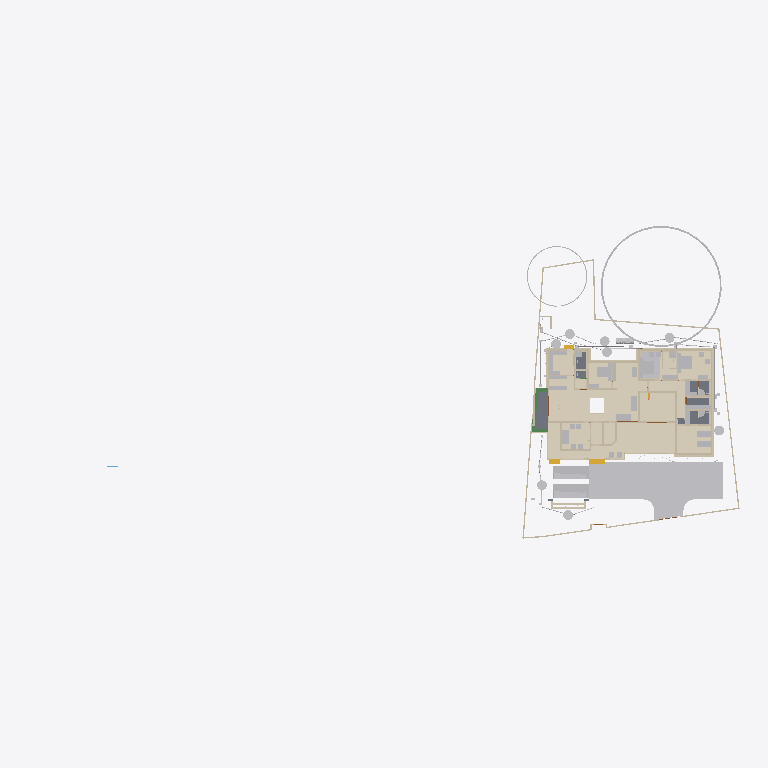
Plan cut of the same IFC building model at storey 'Footing' (level -0.87 m, cut at 0.53 m), seen from above with north up, elements coloured by IFC class (only those large enough to see are counted): 47 other elements (light grey), 46 walls (beige), 12 coverings (cream), 5 slabs (grey), 3 beams (green), 3 stair flights (yellow). Cut surfaces are drawn darker.
Extent 101.4 m × 45.0 m × 24.6 m (x, y, z). Storeys (10): Footing at -0.87 m; 00 at 0.00 m; Verandah at 0.00 m; Plumbing at 0.00 m; Electrical at 0.00 m; GF at 0.45 m; GFLintel at 2.55 m; FF at 3.45 m; schedule at 5.00 m; FFtop at 5.70 m. Elements (1144): 279 IfcWall, 250 IfcBeam, 82 IfcPipeSegment, 63 IfcFurniture, 53 IfcWindow, 50 IfcDoor, 50 IfcReinforcingBar, 48 IfcCovering, 44 IfcColumn, 29 IfcGeographicElement, 23 IfcLightFixture, 20 IfcDistributionChamberElement.

HEADER;
FILE_DESCRIPTION(('ViewDefinition[DesignTransferView]'),'2;1');
FILE_NAME('Sreekesh.ifc','2026-04-20T19:38:08+05:30',(),(),'IfcOpenShell 0.8.5-post1','Bonsai 0.8.5-post1','Nobody');
FILE_SCHEMA(('IFC4X3'));
ENDSEC;
DATA;
#1=IFCPROJECT('0aPvmvJuf5owphcfiKWAsN',$,'My Project',$,$,$,$,(#14,#26),#9);
#30=IFCSITE('3jTVXq97zE2OZTfzZH9iYT',$,'My Site',$,$,#53,$,$,$,$,$,$,$,$);
#211744=IFCSITE('2pH2ecD1v9bgK8psTEcl$_',$,'Site',$,$,#211760,#211754,$,$,(8,52,49,300000),(76,38,36,300000),$,$,$);
#36=IFCBUILDING('3Bt1MypEf4fuqFfshm9kTs',$,'My Building',$,$,#59,$,$,$,$,$,$);
#333137=IFCBUILDING('2u05Cn$TD6OPdaLJzvNsxO',$,'GFWall',$,$,#333157,$,$,$,$,$,$);
#339211=IFCBUILDING('002Xt49mzDahM74jmffgUi',$,'GF-P',$,$,#339231,$,$,$,$,$,$);
#42=IFCBUILDINGSTOREY('3Yt8GBe1vE1Byt_$JKaQnQ',$,'GF',$,$,#7313,$,$,$,$);
#8023=IFCBUILDINGSTOREY('3LNq90aff4Xhn4xfthWyFx',$,'00',$,$,#8039,$,$,$,$);
#71986=IFCBUILDINGSTOREY('1ZF$IMkzjA5efl8XVVA8ry',$,'FFtop',$,$,#72046,$,$,$,$);
#72129=IFCBUILDINGSTOREY('1Nt2vvvNTB5u0X$NIke4ti',$,'GFLintel',$,$,#280967,$,$,$,$);
#83382=IFCBUILDINGSTOREY('2do7yjy$r1eOSN7_GxsK9f',$,'FF',$,$,#83409,$,$,$,$);
#301077=IFCBUILDINGSTOREY('1n3LFyF6X708Cvo1r86gbR',$,'Footing',$,$,#301097,$,$,$,$);
#360055=IFCBUILDINGSTOREY('2kU8qRmBnF7foRmD37T33I',$,'Verandah',$,$,#360071,$,$,$,$);
#367233=IFCBUILDINGSTOREY('3r39yX7tr10xAjP1zlM9FN',$,'Plumbing',$,$,#367249,$,$,$,$);
#436766=IFCBUILDINGSTOREY('2CUKbd$of0Yx1yz6tYDaJY',$,'schedule',$,$,#436793,$,$,$,$);
#442969=IFCBUILDINGSTOREY('0sffW$JV12jOzJZIPBAWvQ',$,'Electrical',$,$,#442985,$,$,$,$);
#363541=IFCCOURSE('0hYJyXEsXANxqeScN2ddTn',$,'Course',$,$,#364727,#363556,$,$);
#330851=IFCCOVERING('3kms8ObvT2A83v6EkiQCtZ',$,'Covering',$,$,#332110,#330862,$,$);
#345031=IFCCOVERING('3RPlCoLTXEkg2LQ5VmhLHT',$,'Covering',$,$,#361378,#345042,$,$);
#339298=IFCCOVERING('0RcNbxwC1BPO6vPsSe5hv0',$,'Covering',$,$,#339326,#339309,$,$);
#344036=IFCCOVERING('0d2zgKDdP8dwFGBu$GD38F',$,'Covering',$,$,#344995,#344047,$,$);
#158109=IFCGEOGRAPHICELEMENT('1ICn9VC11DLu$jSeyjW6na',$,'GeographicElement',$,$,#159277,#158141,$,$);
#344009=IFCCOVERING('2wUE701ff3ZBcv_UhuFthK',$,'Covering',$,$,#344035,#344020,$,$);
#339327=IFCCOVERING('2gdKm_COPCGQt2$pqnEIyy',$,'Covering',$,$,#339363,#339338,$,$);
#343848=IFCCOVERING('0UuWKOFoDDYvmplRYi7h7d',$,'Covering',$,$,#343876,#343859,$,$);
#146729=IFCVEHICLE('0zRPRsukT96P6cuFPGiKs1',$,'Vehicle',$,$,#189086,#146742,$,$);
#70155=IFCVEHICLE('3fs_92XJnE9xh12t4cEAUA',$,'Vehicle',$,$,#189081,#70187,$,$);
#330794=IFCSLAB('2m4RWmARb8ng3Ygm017ww6',$,'Slab',$,$,#332135,#330805,$,$);
#343931=IFCCOVERING('0kYX189Jf7CBGn9ceIdHnd',$,'Covering',$,$,#343981,#343942,$,$);
#343982=IFCCOVERING('3pEdpTjbjFLQ$oJNw_068r',$,'Covering',$,$,#428634,#343993,$,$);
#396658=IFCEARTHWORKSFILL('2kmR9kAlrAR8iK2Kv7W0RA',$,'Slab',$,$,#396867,#396657,$,.BACKFILL.);
#309133=IFCWALL('2VcyNDgMn9VgDTDYN_$YR$',$,'Wall',$,$,#315096,#309144,$,$);
#330504=IFCSLAB('03xIm3ukzAoQYSdD2H4JTp',$,'Slab',$,$,#330534,#330515,$,$);
#343877=IFCCOVERING('3Wi1uDf0TEzBEG7DUo_LFE',$,'Covering',$,$,#343903,#343888,$,$);
#66022=IFCWALL('2FUeR5sFb9uwjJGdeVWABU',$,'Wall',$,$,#431152,#66028,$,$);
#343904=IFCCOVERING('2DZod39rv4RxPbk5$8U$JL',$,'Covering',$,$,#344990,#343915,$,$);
#330623=IFCSLAB('2hl_cfSjf0sAYKs4IehkNU',$,'Slab',$,$,#330653,#330634,$,$);
#330654=IFCSLAB('0zeqns1fb6GQhZZBUNJUl9',$,'Slab',$,$,#332120,#330665,$,$);
#411113=IFCFURNITURE('24hcVyXrH4tf35GE4proyw',$,'Furniture',$,$,#412590,#411112,$,$);
#411894=IFCFURNITURE('1aP3zeWsL0ZQXEuRipuWXs',$,'Furniture',$,$,#412425,#411893,$,$);
#158156=IFCGEOGRAPHICELEMENT('2JlHSkVhjCZPlJyc1W8A6K',$,'GeographicElement',$,$,#159282,#158188,$,$);
#65997=IFCWALL('1DC2$ngnnDR8Q9h6mAR0js',$,'Wall',$,$,#345521,#66003,$,$);
#330680=IFCSLAB('2fqwCXX4D8Vwt6ELtzQYwL',$,'Slab',$,$,#332125,#330691,$,$);
#3067=IFCWALL('3GZ$skLXf6OgGR8mfLciD_',$,'Wall',$,$,#333298,#3073,$,$);
#406470=IFCFURNITURE('0TjK6ZDxX03eSWHk61hTjB',$,'Furniture',$,$,#412535,#406469,$,$);
#285749=IFCWALL('23M4dZECv7RPP4RWKkyrhY',$,'Wall.082',$,$,#435018,#285760,$,$);
#222195=IFCWALL('2ixJvC9dH599amejUM2w6G',$,'Wall',$,$,#293165,#222215,$,$);
#3520=IFCWALL('1kfIyPN_b4JPSDED46DDvv',$,'Wall',$,$,#333253,#3526,$,$);
#410217=IFCFURNITURE('17qZxJfnjAUwxgeyWuttn3',$,'Furniture',$,$,#412300,#410216,$,$);
#90359=IFCWALL('3p_Mlr$7n7WPwtZxEevqS4',$,'Wall',$,$,#333323,#90370,$,$);
#405120=IFCFURNITURE('1qta$LkA5AceF3Xp8O0QAN',$,'Furniture',$,$,#412435,#405119,$,$);
#369916=IFCCOVERING('3HWV9OZZz6DxRQIJbYTFsv',$,'Covering',$,$,#371503,#369932,$,$);
#406302=IFCFURNITURE('0QVhsRe3v2xh1mazg7g3pY',$,'Furniture',$,$,#412530,#406301,$,$);
#18348=IFCWALL('1c7n2BYDr8yh53xvaRXxqS',$,'Wall',$,$,#333238,#18359,$,$);
#309107=IFCWALL('01iQiyD9jF981ZNgDvXuAr',$,'Wall',$,$,#315514,#309118,$,$);
#408776=IFCFURNITURE('2bin7WsULDjPeLfYKRFVAv',$,'Furniture',$,$,#412375,#408775,$,$);
#409924=IFCFURNITURE('3pKgwG2ITCbQ1PcX8XbhFK',$,'Furniture',$,$,#412455,#409923,$,$);
#411646=IFCFURNITURE('0T3ErBLYfCbANjLJsek21j',$,'Furniture.012',$,$,#412420,#411645,$,$);
#404753=IFCFURNITURE('1ZMS8SRrzDlwZAJNK6Cc1b',$,'Furniture',$,$,#412365,#404752,$,$);
#332270=IFCBEAM('2xaS$r06b4vf3tMS9n7DUs',$,'Beam',$,$,#360247,#332289,$,$);
#41614=IFCSTAIRFLIGHT('3mjK21MVj5Wxp88atmNL9l',$,'StairFlight',$,$,#143920,#41646,$,2,1,0.150000005960464,0.25,.STRAIGHT.);
#414527=IFCWASTETERMINAL('0v1hqfc$r1$wf5R2fPkqwY',$,'WasteTerminal',$,$,#434498,#414526,$,$);
#431884=IFCWASTETERMINAL('1OWuyMCJP2_OZApOQstq1c',$,'WasteTerminal',$,$,#434053,#431895,$,$);
#432857=IFCWASTETERMINAL('291ZfaJMX2QgzA0yx6Dgbh',$,'WasteTerminal',$,$,#433019,#432868,$,$);
#414475=IFCWASTETERMINAL('1uBGk1gxzE9hTrqFRynQQB',$,'WasteTerminal',$,$,#432275,#414474,$,$);
#433626=IFCWASTETERMINAL('0Ad29SWDzBMQDSnJqygR91',$,'WasteTerminal',$,$,#434503,#433637,$,$);
#434054=IFCWASTETERMINAL('07hSMs10X3ZeJiqirBTT1k',$,'WasteTerminal',$,$,#434508,#434065,$,$);
#432078=IFCWASTETERMINAL('3_QFW0rpD0fOfz0D8Sh78w',$,'WasteTerminal',$,$,#432280,#432089,$,$);
#414421=IFCWASTETERMINAL('3h7h8u_I98lOH4BWXVcUCV',$,'WasteTerminal',$,$,#496803,#414420,$,$);
#226167=IFCWALL('1JVywoPUH41xuuLQv_Mf23',$,'Wall.082',$,$,#434788,#226178,$,$);
#345472=IFCWALL('0yhntx_XHBtOwqFxJIUy0e',$,'Wall.082',$,$,#345566,#345483,$,$);
#309159=IFCWALL('1V_dIHu1r0A9eGkskasoOA',$,'Wall',$,$,#316323,#309170,$,$);
#407831=IFCFURNITURE('0$8OaL6CrEzA8J2kAFn5MP',$,'Furniture',$,$,#412575,#407830,$,$);
#4009=IFCWALL('2lHSG51rHEfeNsY_Rnf304',$,'Wall',$,$,#333173,#4020,$,$);
#3151=IFCWALL('2frHB1bR9FtP23RXamn7Ko',$,'Wall',$,$,#333488,#3162,$,$);
#415580=IFCTANK('0zlhS4RPL7lRfPwGcdKWnU',$,'Tank',$,$,#496783,#415579,$,$);
#285691=IFCWALL('3FXX66X1H7gQUhINB1ZqHj',$,'Wall.082',$,$,#434912,#285702,$,$);
#18042=IFCWALL('3bhXUDB39FaPZW_NASdZlT',$,'Wall',$,$,#333503,#18053,$,$);
#18016=IFCWALL('2qNYwIywzDnw0eOADeB3_0',$,'Wall',$,$,#333363,#18027,$,$);
#65947=IFCWALL('08s$eE7qfC1vtHJbeTdsNK',$,'Wall',$,$,#434943,#65953,$,$);
#18525=IFCWALL('2nl9frQ2v9fwHEG6jroVG1',$,'Wall',$,$,#333413,#18536,$,$);
#431417=IFCPIPESEGMENT('2Jbog8WJb7YeRM_yzNepbx',$,'PipeSegment',$,$,#431476,#431451,$,.FLEXIBLESEGMENT.);
#65878=IFCWALL('1RxXXtAKb3$uqm3spal5Ab',$,'Wall.049',$,$,#434824,#65884,$,$);
#110356=IFCWALL('3Jc2L501zCIf2lBfrewdbK',$,'Wall',$,$,#434868,#110367,$,$);
#18672=IFCWALL('0s5YaOi8jF58ocUKtzFB68',$,'Wall',$,$,#333183,#18683,$,$);
#8133=IFCWALL('2NV9tTUID8IOq7fV7oI$I_',$,'Wall',$,$,#149410,#8144,$,$);
#18646=IFCWALL('20GHUXbGDFDBHE5XphavUy',$,'Wall',$,$,#333423,#18657,$,$);
#101757=IFCWALL('3Re5U6AfH5hRjhCU8HzlUQ',$,'Wall',$,$,#149415,#101777,$,$);
#18194=IFCWALL('1AbV9w0nLBfPekv$ii5eki',$,'Wall',$,$,#333348,#18205,$,$);
#4130=IFCWALL('1AvIXg7ED1P9NhJbZDV_E1',$,'Wall',$,$,#333378,#4141,$,$);
#18392=IFCWALL('2Hkjxieqv1Fue5ySQ6NeWL',$,'Wall',$,$,#333293,#18403,$,$);
#409252=IFCFURNITURE('0_rDbuDo58VxsMmqMXWGXl',$,'Furniture',$,$,#412380,#409251,$,$);
#411564=IFCFURNITURE('0yYwZAg3jFQvkxBxQ0MGp1',$,'Furniture',$,$,#412415,#411563,$,$);
#41688=IFCSTAIRFLIGHT('0VcD2gJAfBIuw$lMxDzKKO',$,'StairFlight',$,$,#283276,#118718,$,2,1,0.150000005960464,0.25,.STRAIGHT.);
#4072=IFCWALL('0Y3rN168r7Jxb0OqetfU7X',$,'Wall',$,$,#333448,#4083,$,$);
#415746=IFCFURNITURE('3yBfXLRlTBsgTYXSazakzr',$,'Furniture',$,$,#415789,#415761,$,$);
#447119=IFCFURNITURE('0cpUxHaRXB69Q$HVyNESLj',$,'Furniture',$,$,#447168,#447133,$,$);
#406109=IFCFURNITURE('055N_$xmX9ZQbc0CYFtvE3',$,'Furniture',$,$,#412440,#406108,$,$);
#2872=IFCWALL('0VICnwrYLCM9IhHcjSiD9g',$,'Wall',$,$,#333268,#2879,$,$);
#120632=IFCWALL('2Lqjpf9Aj0Vh1iBvOWYUCR',$,'Wall',$,$,#333458,#120643,$,$);
#328180=IFCWALL('0ABhG_1I127Plb3g$lDZDb',$,'Wall',$,$,#360097,#328200,$,$);
#205023=IFCWALL('2UCXlaZiz9gRZ4iLCU3mzL',$,'Wall',$,$,#333473,#205034,$,$);
#413822=IFCSANITARYTERMINAL('1fOwUzmtv9afxOsUQO0pB7',$,'SanitaryTerminal',$,$,#431242,#413821,$,$);
#308639=IFCWALL('0UYp14YpP1MAW0yCb4nw87',$,'Wall',$,$,#315836,#308650,$,$);
#431714=IFCPIPESEGMENT('0pd7DooWn6XeV5YB87AKZa',$,'PipeSegment',$,$,#431773,#431748,$,.FLEXIBLESEGMENT.);
#327920=IFCBEAM('1u9voof95Cp8BkjJqPE6_U',$,'Beam',$,$,#360277,#327939,$,$);
#308821=IFCWALL('1i1s3DTsXFIxiXVYQrmqhu',$,'Wall',$,$,#317395,#308832,$,$);
#16913=IFCWALL('3FSYpd1tn9SgCqZ8sPMfkT',$,'Wall',$,$,#465675,#16924,$,$);
#327954=IFCBEAM('0sP03oSW15$QcfoTPLiBso',$,'Beam',$,$,#360297,#327973,$,$);
#412886=IFCSANITARYTERMINAL('31xwdd6k9ESw7YnQ1LspId',$,'SanitaryTerminal',$,$,#431212,#412885,$,$);
#436119=IFCPIPESEGMENT('0Ins4u5i19XO17trhKxKii',$,'PipeSegment',$,$,#436198,#436153,$,.FLEXIBLESEGMENT.);
#405329=IFCFURNITURE('2ixD7L4W9Bx8pq5JDxu0EW',$,'Furniture',$,$,#488280,#405328,$,$);
#4251=IFCWALL('0Bt3ZVIAf4Xxxu9dLd3uEo',$,'Wall',$,$,#333208,#4262,$,$);
#79990=IFCSTAIRFLIGHT('1DnY2XVefC_QhnIFzju6yh',$,'StairFlight',$,$,#427783,#148959,$,$,$,$,$,$);
#411257=IFCFURNITURE('3InpbPAMj2MBzrSOMYlvHV',$,'Furniture',$,$,#412460,#411256,$,$);
#411752=IFCFURNITURE('3keQdM9i5FJ9JBwmsM_Qg3',$,'Furniture',$,$,#412395,#411751,$,$);
#2959=IFCWALL('3OEI3BHmD4XPtrMwXvI884',$,'Wall',$,$,#333218,#2970,$,$);
#302305=IFCWALL('3X0ERYtZTF3BJUadwFxNGr',$,'Wall',$,$,#303149,#302316,$,$);
#4400=IFCWALL('2EfOldwLX0nA3x6s$146tT',$,'Wall',$,$,#333193,#4411,$,$);
#24001=IFCWALL('3hphgpD2b28xqT53FPskSj',$,'Wall',$,$,#333408,#24012,$,$);
#309185=IFCWALL('1RTxTTrCL8QeAofqzjoycv',$,'Wall',$,$,#314935,#309196,$,$);
#23938=IFCWALL('0ZZEq2syzEPfO9qD2AQWDv',$,'Wall',$,$,#333523,#23949,$,$);
#18431=IFCWALL('0_Fa$t1jbFZejYJKQtXQPU',$,'Wall',$,$,#334104,#18442,$,$);
#409702=IFCFURNITURE('0AyXzAPh113f0lYaDtTOE6',$,'Furniture',$,$,#412345,#409701,$,$);
#434192=IFCPIPESEGMENT('0f_0c$BmH2i8qVmM_tesV$',$,'PipeSegment',$,$,#434272,#434226,$,$);
#432166=IFCPIPESEGMENT('0tLcvRcXL2le8y4Ii9y0q8',$,'PipeSegment',$,$,#434483,#432200,$,.FLEXIBLESEGMENT.);
#413911=IFCSANITARYTERMINAL('3sA1eoE299ufpxJw1HaYmz',$,'SanitaryTerminal',$,$,#431247,#413910,$,$);
#414203=IFCSANITARYTERMINAL('1TZeRF9t54uwS6h95ZvvLS',$,'SanitaryTerminal',$,$,#431252,#414202,$,$);
#431616=IFCPIPESEGMENT('11kLTOGtDDp9X3VHF1jqpK',$,'PipeSegment',$,$,#431675,#431650,$,.FLEXIBLESEGMENT.);
#405275=IFCFURNITURE('0Tjm9jror8bPxG689sHAj8',$,'Furniture',$,$,#412315,#405274,$,$);
#407636=IFCFURNITURE('0VTCb1Evn558OH68N69Eaz',$,'Furniture',$,$,#412445,#407635,$,$);
#455671=IFCWALL('2YAlJNVev3pRllEdKZ4bs$',$,'Wall',$,$,#465105,#455718,$,$);
ENDSEC;
